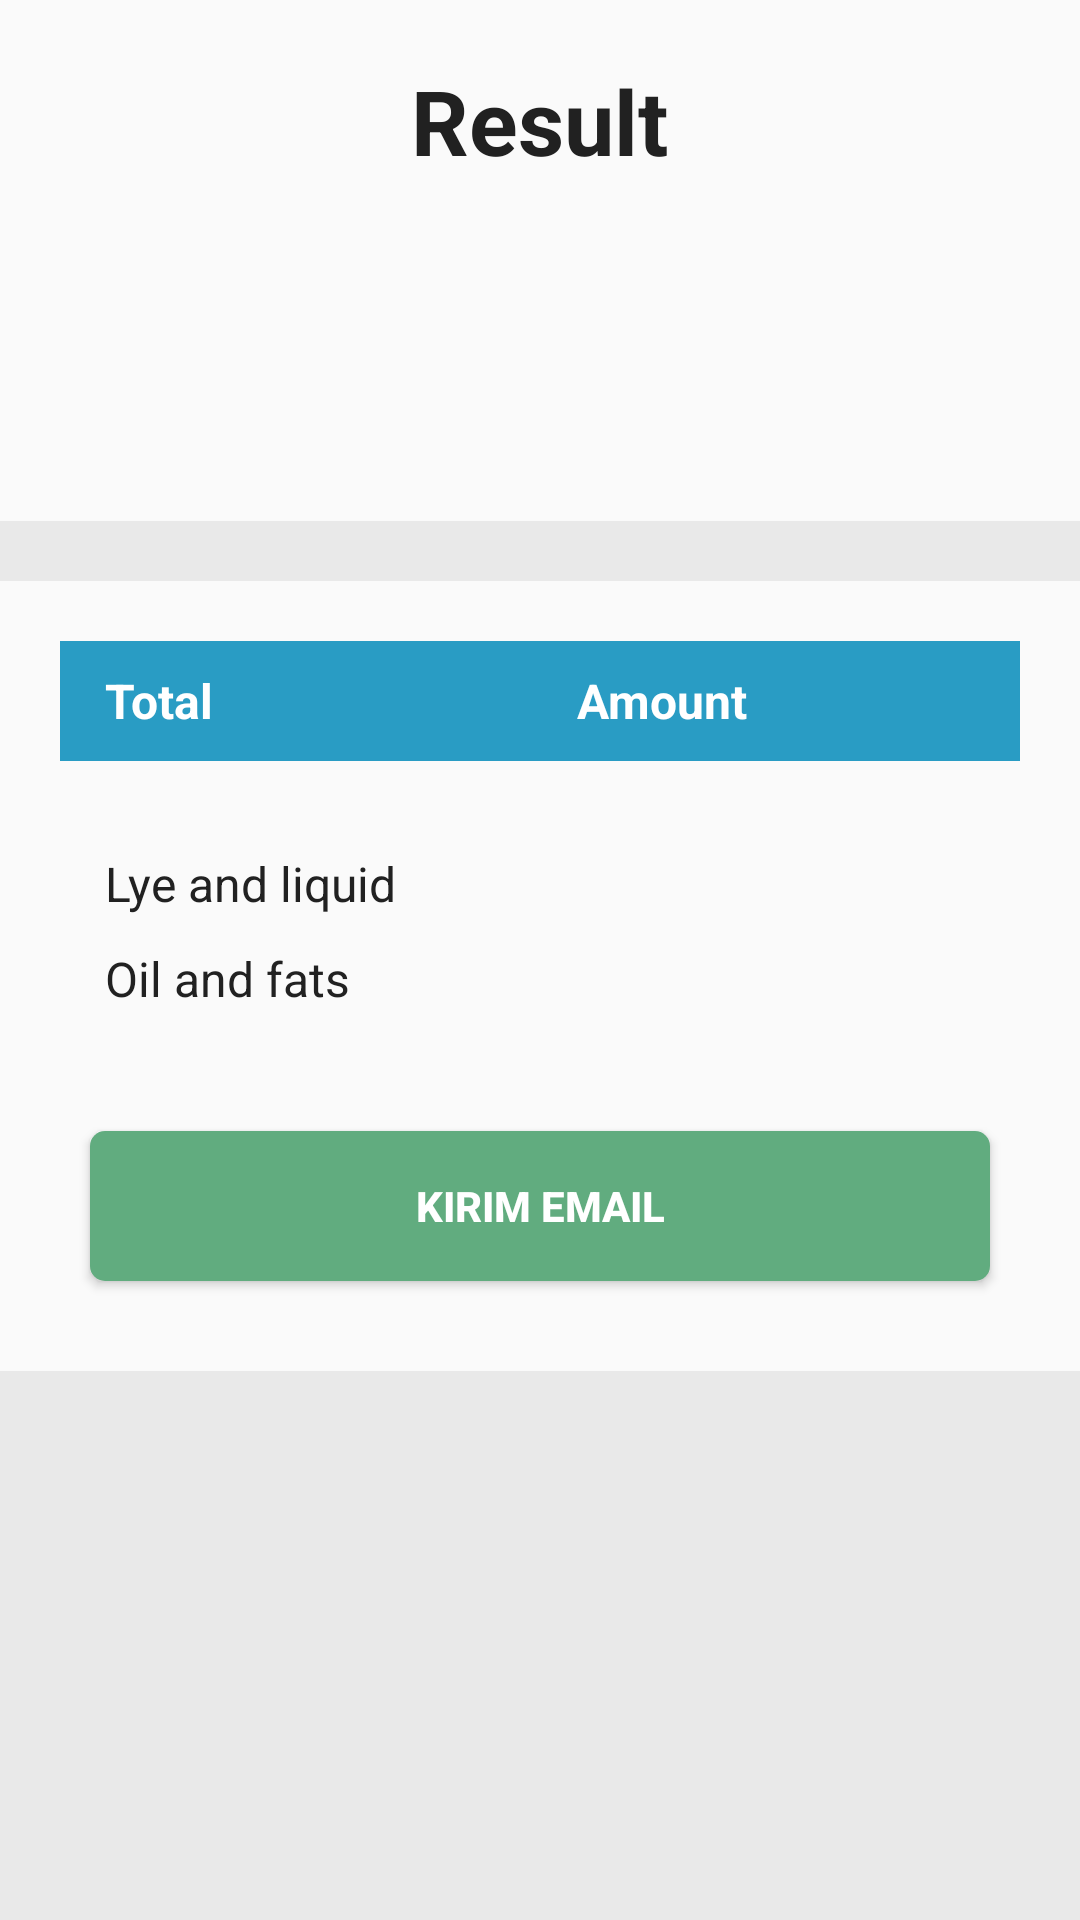

Here is an Android app screen rendered from its layout file. Give the layout XML and the strings, colors and styles it references.
<!-- AndroidManifest.xml: application theme AppTheme.NoActionBar -->
<!-- res/layout/bookmarklihatdata.xml -->
<?xml version="1.0" encoding="utf-8"?>
<LinearLayout
    xmlns:android="http://schemas.android.com/apk/res/android"
    android:layout_width="match_parent"
    android:layout_height="match_parent"

    android:orientation="vertical">

    <LinearLayout
        android:layout_width="match_parent"
        android:layout_height="wrap_content"
        android:layout_margin="20dp"
        android:gravity="center"
        android:orientation="vertical">

        <TextView
            android:layout_gravity="center"
            android:layout_width="wrap_content"
            android:layout_height="wrap_content"
            android:text="Result"
            android:textStyle="bold"
            android:textSize="30dp"
            android:textColor="@color/hitam"/>

        <TextView
            android:id="@+id/judul"
            android:layout_width="wrap_content"
            android:layout_height="wrap_content"
            android:layout_marginTop="20dp"
            android:textSize="16dp"
            android:textStyle="bold"
            android:textColor="@color/hitam"/>


    </LinearLayout>

    <LinearLayout
        android:layout_marginTop="10dp"
        android:layout_width="match_parent"
        android:layout_height="wrap_content"
        android:orientation="horizontal"
        android:gravity="center_horizontal">

        <TextView
            android:id="@+id/jenis"
            android:layout_width="wrap_content"
            android:layout_height="wrap_content"
            android:layout_marginLeft="10dp"
            android:textSize="16dp"/>

    </LinearLayout>

    <LinearLayout
        android:layout_marginTop="20dp"
        android:layout_width="match_parent"
        android:layout_height="20dp"
        android:background="@color/abu"
        >

    </LinearLayout>

    <LinearLayout
        android:layout_width="match_parent"
        android:layout_height="40dp"
        android:layout_margin="20dp"
        android:background="@color/colorPrimary"
        android:gravity="center"
        android:weightSum="2">

        <RelativeLayout
            android:layout_width="50dp"
            android:layout_height="wrap_content"
            android:layout_marginLeft="15dp"
            android:orientation="horizontal"
            android:layout_weight="1"
            >

            <TextView
                android:layout_width="wrap_content"
                android:layout_height="wrap_content"
                android:textColor="@color/putih"
                android:text="Total"
                android:textSize="16dp"
                android:textStyle="bold"/>

        </RelativeLayout>

        <RelativeLayout
            android:layout_width="50dp"
            android:layout_height="wrap_content"
            android:orientation="horizontal"
            android:layout_marginLeft="10dp"
            android:layout_weight="1"
            >

            <TextView
                android:layout_gravity="center"
                android:layout_width="wrap_content"
                android:layout_height="wrap_content"
                android:textColor="@color/putih"
                android:text="Amount"
                android:textSize="16dp"
                android:textStyle="bold"/>

        </RelativeLayout>

    </LinearLayout>

    <LinearLayout
        android:layout_width="match_parent"
        android:layout_height="wrap_content"
        android:layout_marginTop="10dp"
        android:layout_marginLeft="20dp"
        android:layout_marginRight="20dp"
        android:orientation="horizontal"
        android:weightSum="2">

        <LinearLayout
            android:layout_width="0dp"
            android:layout_height="wrap_content"
            android:layout_weight="1"
            android:orientation="vertical">

            <TextView
                android:text="Lye and liquid"
                android:layout_width="wrap_content"
                android:layout_height="wrap_content"
                android:layout_marginLeft="15dp"
                android:layout_marginBottom="10dp"
                android:textSize="16dp"
                />

            <TextView
                android:text="Oil and fats"
                android:layout_width="wrap_content"
                android:layout_height="wrap_content"
                android:layout_marginLeft="15dp"
                android:layout_marginBottom="10dp"
                android:textSize="16dp"
                />


        </LinearLayout>

        <LinearLayout
            android:layout_width="0dp"
            android:layout_height="wrap_content"
            android:layout_weight="1"
            android:orientation="vertical">

            <TextView
                android:id="@+id/lyeliquid"
                android:layout_width="wrap_content"
                android:layout_height="wrap_content"
                android:layout_marginLeft="5dp"
                android:layout_marginBottom="10dp"
                android:textSize="16dp"
                />

            <TextView
                android:id="@+id/oilfats"
                android:layout_width="wrap_content"
                android:layout_height="wrap_content"
                android:layout_marginLeft="5dp"
                android:layout_marginBottom="10dp"
                android:textSize="16dp"
                />

        </LinearLayout>




    </LinearLayout>

    <Button
        android:id="@+id/send"
        android:layout_width="300dp"
        android:layout_height="50dp"
        android:elevation="5dp"
        android:background="@drawable/buttonselectorgreen"
        android:textColor="@color/putih"
        android:layout_gravity="center"
        android:text="Kirim email"
        android:textStyle="bold"
        android:layout_marginTop="30dp"/>


    <LinearLayout
        android:layout_marginTop="30dp"
        android:layout_width="match_parent"
        android:layout_height="match_parent"
        android:background="@color/abu"
        >

    </LinearLayout>


</LinearLayout>
<!-- resources referenced by this layout -->
<resources>
  <color name="abu">#e9e9e9</color>
  <color name="colorPrimary">#299CC4</color>
  <color name="hitam">#212121</color>
  <color name="putih">#ffffff</color>
  <!-- drawable buttonselectorgreen (drawable) -->
  <?xml version="1.0" encoding="utf-8"?>
  <selector xmlns:android="http://schemas.android.com/apk/res/android">
  
      <item>
          <shape android:shape="rectangle">
              <solid android:color="@color/hijau"/>
  
              
              <corners android:radius="5dp" />
          </shape>
      </item>
  </selector>
  <style name="AppTheme.NoActionBar">
          <item name="windowActionBar">false</item>
          <item name="windowNoTitle">true</item>
          <item name="colorPrimary">@color/colorPrimary</item>
          <item name="colorPrimaryDark">@color/colorPrimaryDark</item>
          <item name="android:textColor">@color/hitam</item>
      </style>
  <color name="hijau">#61ac7f</color>
  <color name="colorPrimaryDark">#1983A6</color>
</resources>
